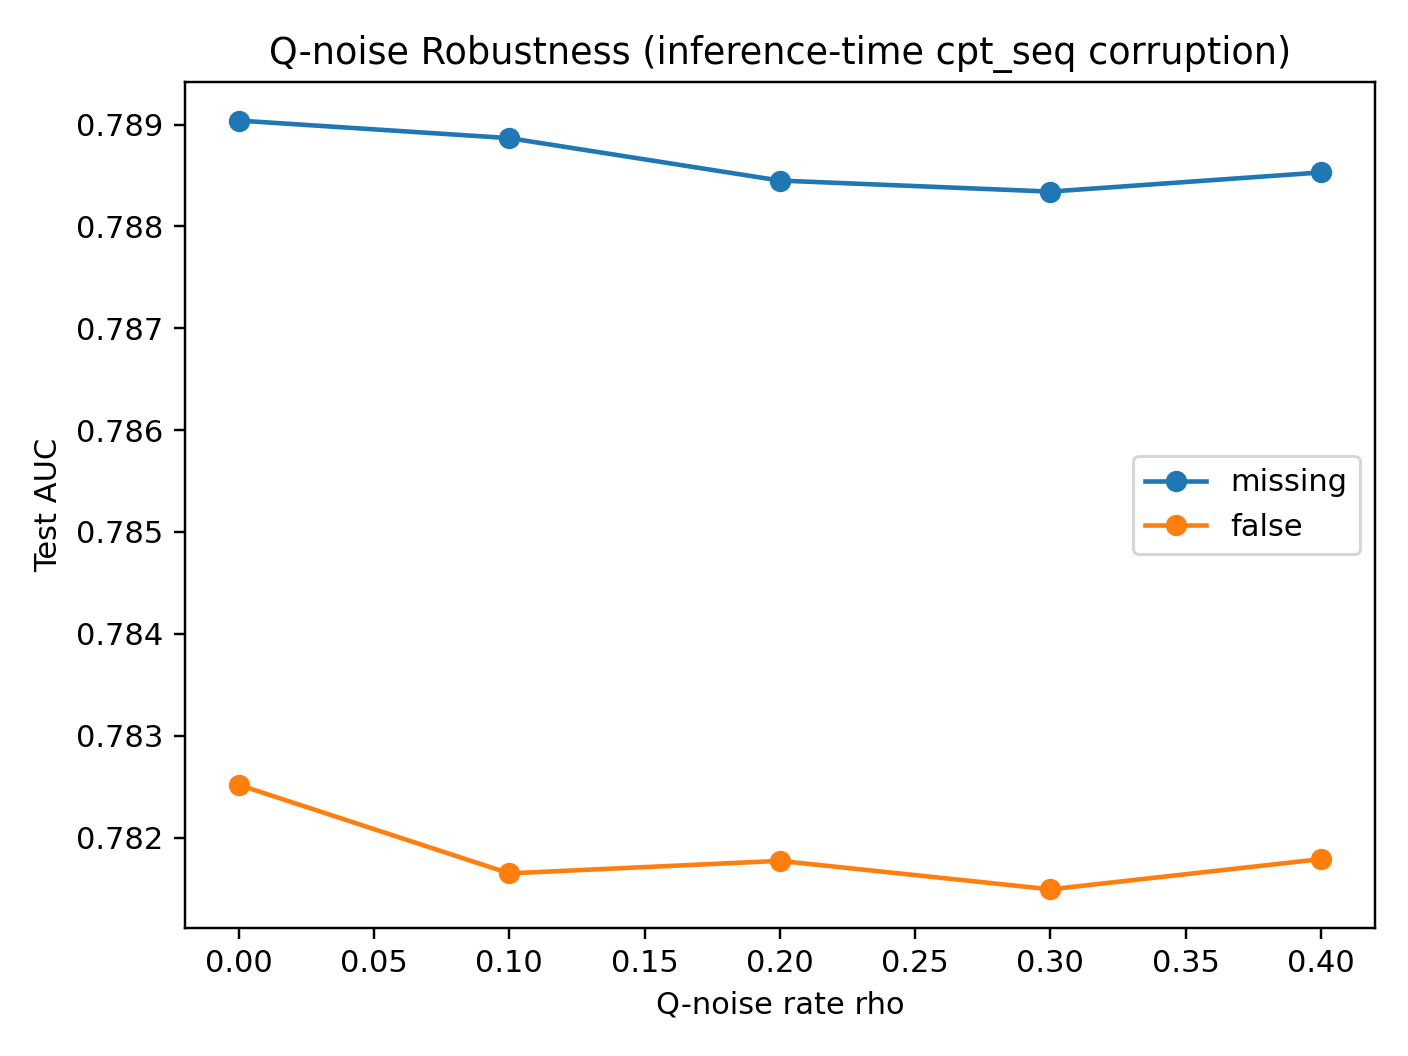

The table this chart was drawn from, first rows:
mode, rho, auc, accuracy, rmse
missing, 0.0, 0.789, 0.7429, 0.4582
missing, 0.1, 0.7889, 0.7427, 0.4584
missing, 0.2, 0.7885, 0.7424, 0.4586
missing, 0.3, 0.7883, 0.742, 0.4589
missing, 0.4, 0.7885, 0.7421, 0.4588
false, 0.0, 0.7825, 0.7346, 0.467
false, 0.1, 0.7816, 0.7334, 0.4678
false, 0.2, 0.7818, 0.7345, 0.4675
false, 0.3, 0.7815, 0.7328, 0.4679
false, 0.4, 0.7818, 0.734, 0.467
